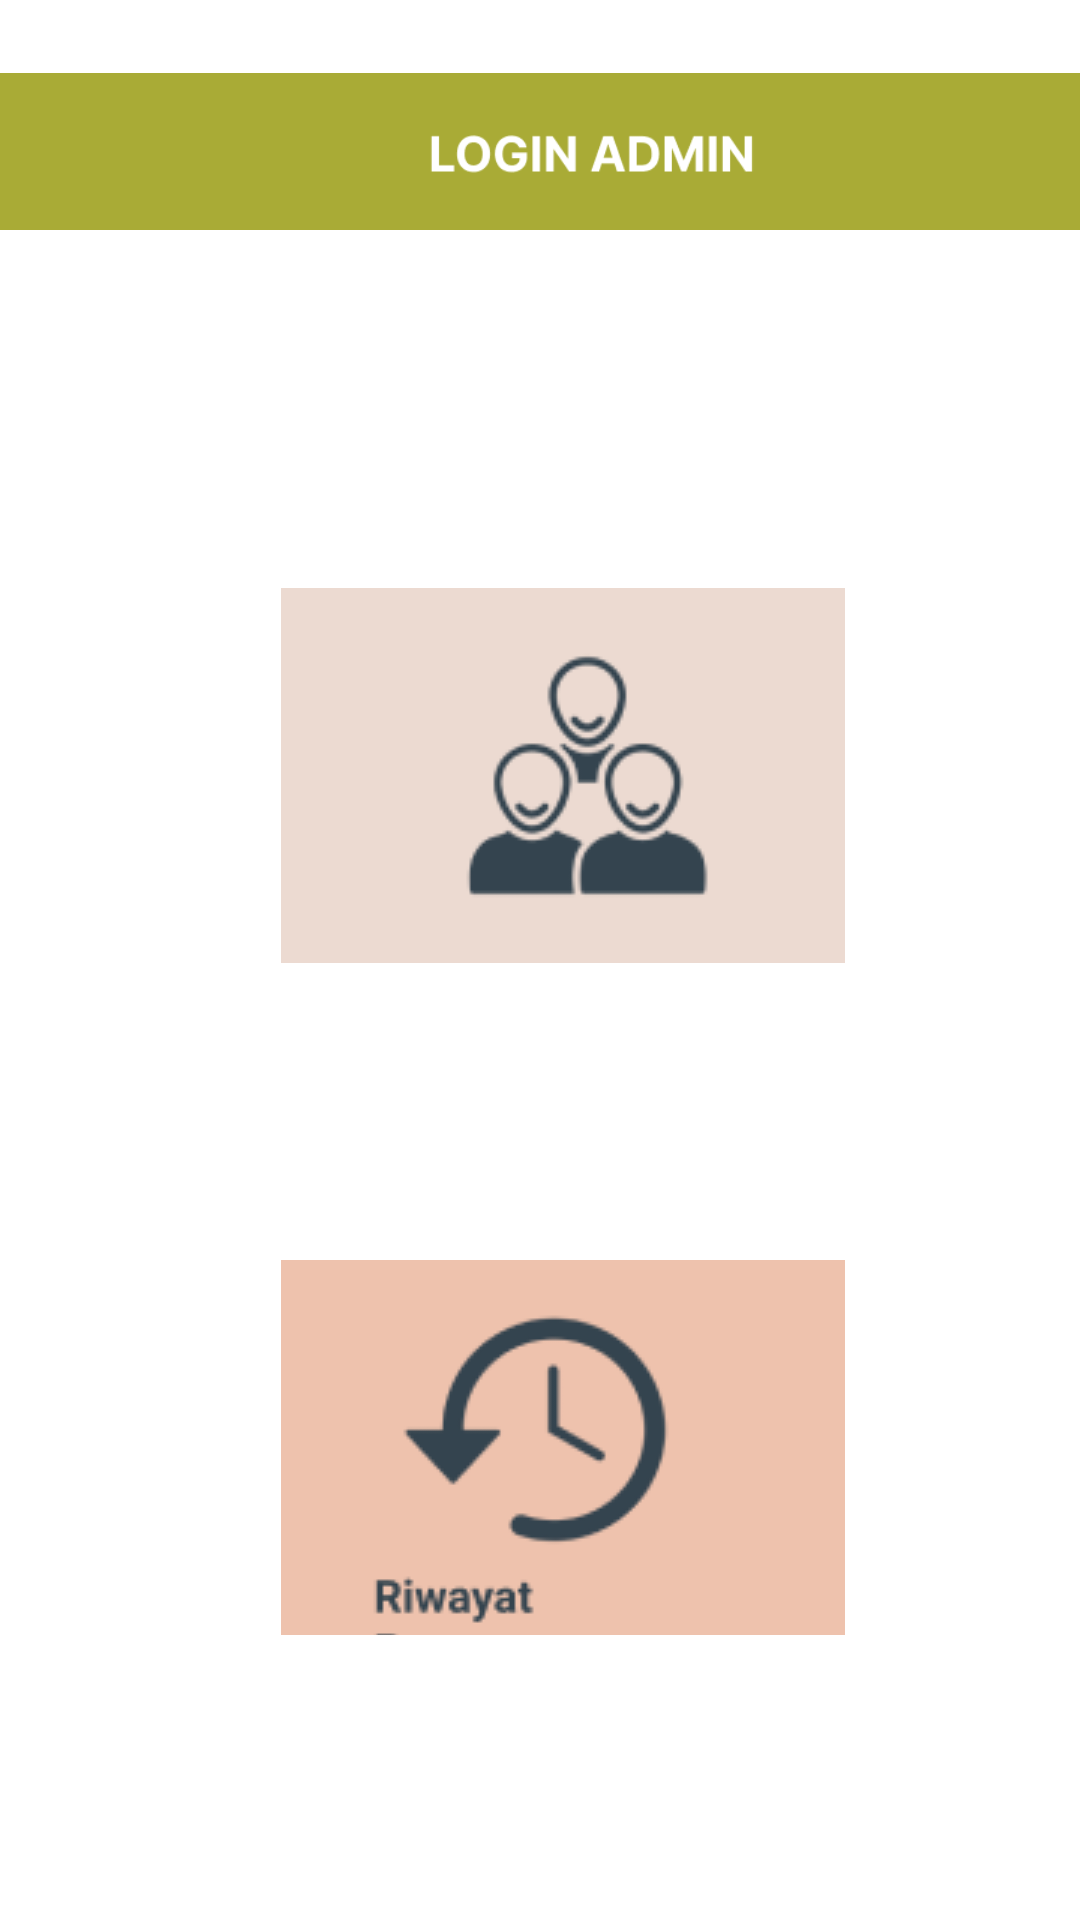

Reconstruct the res/layout file that produces this screen, plus the resources it refers to.
<!-- AndroidManifest.xml: application theme Theme.PemesananTravel_NusaMulya -->
<!-- res/layout/activity_menu_admin.xml -->
<?xml version="1.0" encoding="utf-8"?>
<androidx.constraintlayout.widget.ConstraintLayout xmlns:android="http://schemas.android.com/apk/res/android"
    xmlns:app="http://schemas.android.com/apk/res-auto"
    xmlns:tools="http://schemas.android.com/tools"
    android:layout_width="match_parent"
    android:layout_height="match_parent"
    tools:context=".MenuAdminActivity">

    <ImageButton
        android:id="@+id/riwytPemesanan"
        android:layout_width="207dp"
        android:layout_height="125dp"
        android:layout_marginTop="420dp"
        android:background="#00FFFFFF"
        android:contentDescription="riwayat"
        app:layout_constraintEnd_toEndOf="parent"
        app:layout_constraintHorizontal_bias="0.549"
        app:layout_constraintStart_toStartOf="parent"
        app:layout_constraintTop_toTopOf="parent"
        app:srcCompat="@drawable/riwayat" />

    <ImageButton
        android:id="@+id/customer"
        android:layout_width="207dp"
        android:layout_height="125dp"
        android:layout_marginTop="196dp"
        android:background="#00FFFFFF"
        android:contentDescription="customer"
        app:layout_constraintEnd_toEndOf="parent"
        app:layout_constraintHorizontal_bias="0.549"
        app:layout_constraintStart_toStartOf="parent"
        app:layout_constraintTop_toTopOf="parent"
        app:srcCompat="@drawable/customer" />

    <ImageButton
        android:id="@+id/keluar2"
        android:layout_width="84dp"
        android:layout_height="62dp"
        android:layout_marginEnd="344dp"
        android:background="#00FFFFFF"
        android:contentDescription="keluar2"
        app:layout_constraintBottom_toBottomOf="parent"
        app:layout_constraintEnd_toEndOf="parent"
        app:layout_constraintTop_toTopOf="parent"
        app:layout_constraintVertical_bias="1.0"
        app:srcCompat="@drawable/keluar" />

    <ImageView
        android:id="@+id/imageView2"
        android:layout_width="418dp"
        android:layout_height="101dp"
        app:layout_constraintBottom_toBottomOf="parent"
        app:layout_constraintTop_toTopOf="parent"
        app:layout_constraintVertical_bias="0.0"
        app:srcCompat="@drawable/admin"
        tools:layout_editor_absoluteX="-4dp" />
</androidx.constraintlayout.widget.ConstraintLayout>
<!-- resources referenced by this layout -->
<resources>
  <!-- drawable admin: png bitmap (drawable-hdpi, 4148 bytes) -->
  <!-- drawable customer: png bitmap (drawable, 8391 bytes) -->
  <!-- drawable keluar: png bitmap (drawable, 926 bytes) -->
  <!-- drawable riwayat: png bitmap (drawable, 7606 bytes) -->
  <style name="Theme.PemesananTravel_NusaMulya" parent="Theme.MaterialComponents.DayNight.DarkActionBar">
          
          <item name="colorPrimary">@color/navy</item>
          <item name="colorPrimaryVariant">@color/navy</item>
          <item name="colorOnPrimary">@color/white</item>
          
          <item name="colorSecondary">@color/navy</item>
          <item name="colorSecondaryVariant">@color/teal_700</item>
          <item name="colorOnSecondary">@color/black</item>
          
          <item name="android:statusBarColor" tools:targetApi="l">?attr/colorPrimaryVariant</item>
          
      </style>
  <color name="navy">#34444F</color>
  <color name="white">#FFFFFFFF</color>
  <color name="teal_700">#FF018786</color>
  <color name="black">#FF000000</color>
</resources>
